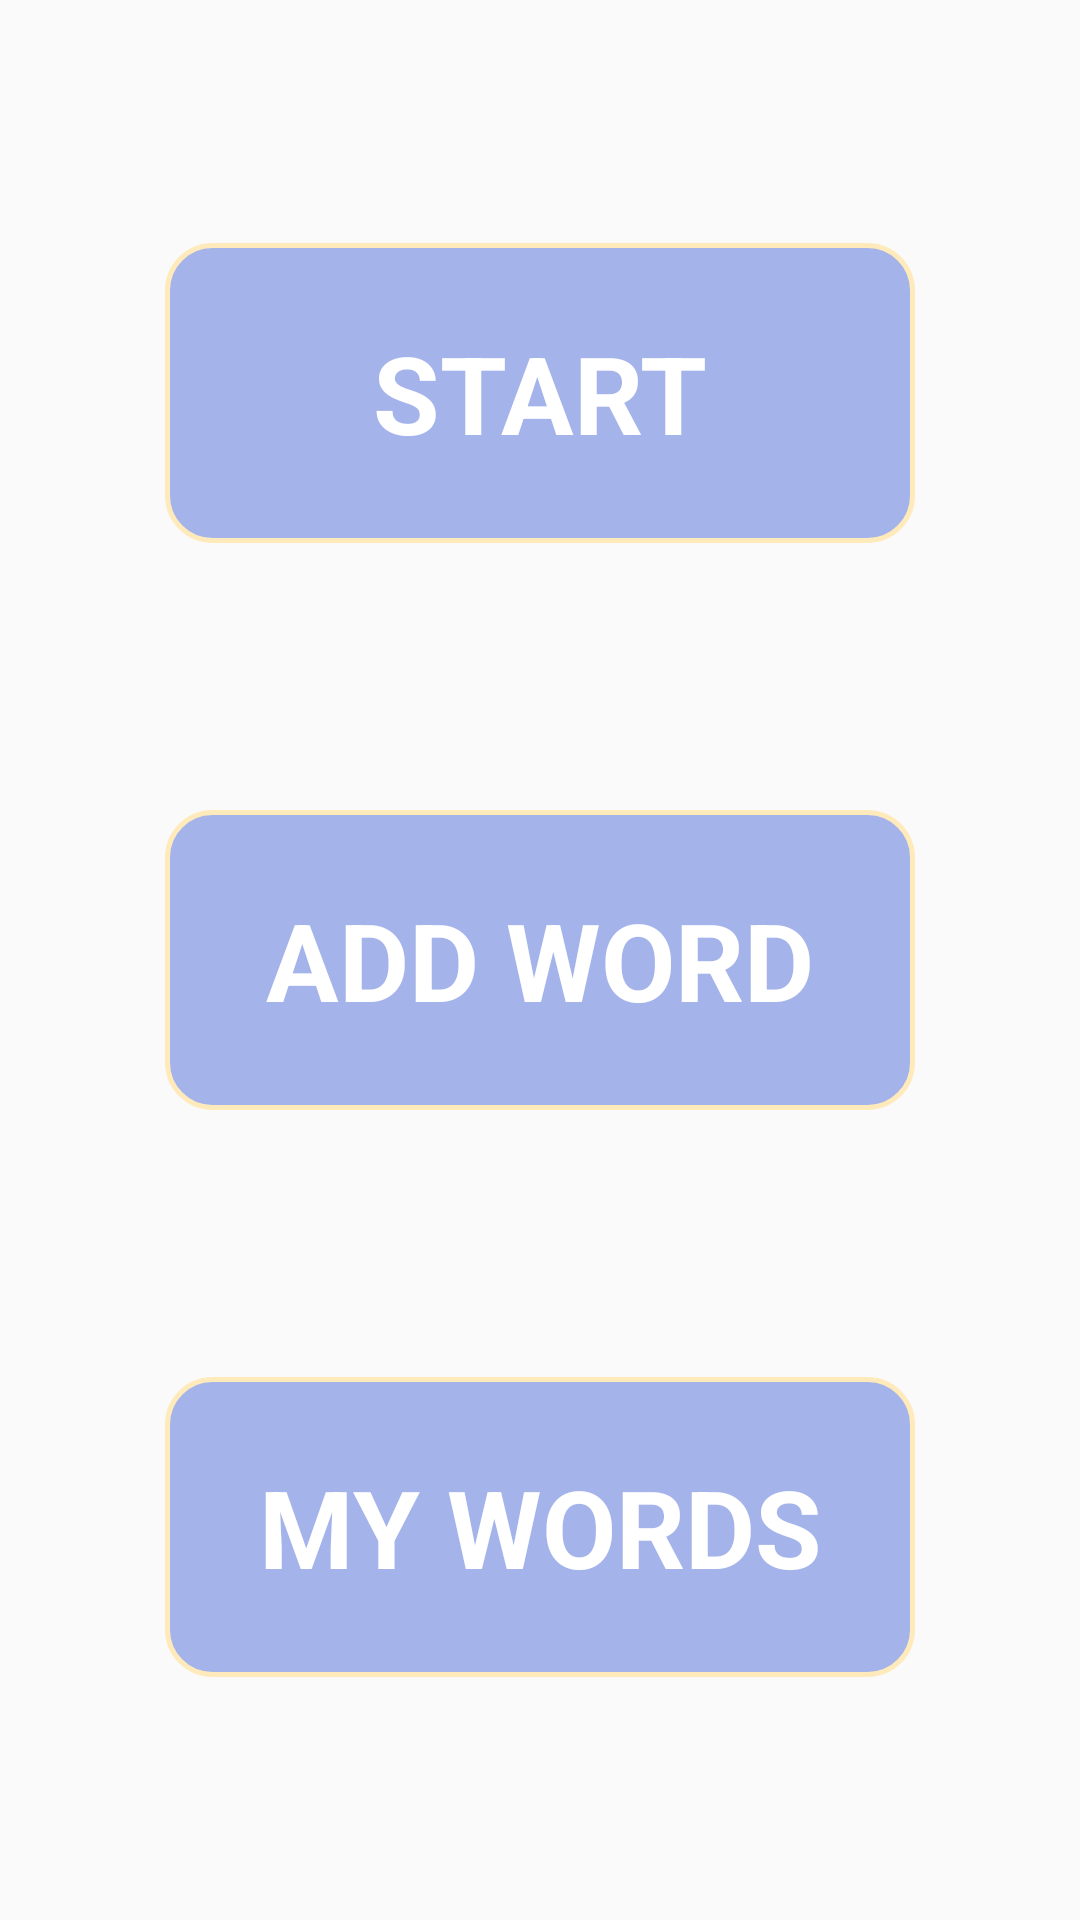

Write the Android layout XML for this screen, with the resource values it uses.
<!-- AndroidManifest.xml: application theme AppTheme -->
<!-- res/layout/activity_main.xml -->
<?xml version="1.0" encoding="utf-8"?>
<android.support.constraint.ConstraintLayout xmlns:android="http://schemas.android.com/apk/res/android"
    xmlns:app="http://schemas.android.com/apk/res-auto"
    xmlns:tools="http://schemas.android.com/tools"
    android:layout_width="match_parent"
    android:layout_height="match_parent"
    android:background="@drawable/main_background"
    tools:context=".activities.MainActivity">

    <Button
        android:id="@+id/startButton"
        style="@style/Widget.AppCompat.Button.Colored"
        android:layout_width="wrap_content"
        android:layout_height="wrap_content"
        android:layout_alignParentTop="true"
        android:layout_centerHorizontal="true"
        android:layout_marginBottom="8dp"
        android:width="250dp"
        android:height="100dp"
        android:background="@drawable/rounded_corners_of_button"
        android:text="@string/start"
        android:textAppearance="@style/TextAppearance.AppCompat.Display2"
        android:textColor="@android:color/white"
        android:textSize="36sp"
        android:textStyle="bold"
        app:layout_constraintBottom_toTopOf="@+id/addWordButton"
        app:layout_constraintEnd_toEndOf="parent"
        app:layout_constraintHorizontal_bias="0.5"
        app:layout_constraintStart_toStartOf="parent"
        app:layout_constraintTop_toTopOf="parent" />

    <Button
        android:id="@+id/addWordButton"
        style="@style/Widget.AppCompat.Button.Colored"
        android:layout_width="wrap_content"
        android:layout_height="wrap_content"
        android:layout_centerInParent="true"
        android:width="250dp"
        android:height="100dp"
        android:background="@drawable/rounded_corners_of_button"
        android:text="@string/add_word"
        android:textAppearance="@style/TextAppearance.AppCompat.Display2"
        android:textColor="@android:color/white"
        android:textSize="36sp"
        android:textStyle="bold"
        app:layout_constraintBottom_toTopOf="@+id/dbButton"
        app:layout_constraintEnd_toEndOf="parent"
        app:layout_constraintHorizontal_bias="0.5"
        app:layout_constraintStart_toStartOf="parent"
        app:layout_constraintTop_toBottomOf="@+id/startButton" />

    <Button
        android:id="@+id/dbButton"
        style="@style/Widget.AppCompat.Button.Colored"
        android:layout_width="wrap_content"
        android:layout_height="wrap_content"
        android:layout_alignParentBottom="true"
        android:layout_centerHorizontal="true"
        android:layout_marginTop="8dp"
        android:width="250dp"
        android:height="100dp"
        android:background="@drawable/rounded_corners_of_button"
        android:text="@string/database"
        android:textAppearance="@style/TextAppearance.AppCompat.Display2"
        android:textColor="@android:color/white"
        android:textSize="36sp"
        android:textStyle="bold"
        app:layout_constraintBottom_toBottomOf="parent"
        app:layout_constraintEnd_toEndOf="parent"
        app:layout_constraintHorizontal_bias="0.5"
        app:layout_constraintStart_toStartOf="parent"
        app:layout_constraintTop_toBottomOf="@+id/addWordButton" />

</android.support.constraint.ConstraintLayout>
<!-- resources referenced by this layout -->
<resources>
  <!-- drawable rounded_corners_of_button (drawable) -->
  <?xml version="1.0" encoding="utf-8"?>
  <shape xmlns:android="http://schemas.android.com/apk/res/android"
      android:shape="rectangle" android:padding="10dp">
      <solid android:color="#895c78de"/>
      <corners android:radius="15dp"/>
      <stroke android:width="5px" android:color="#ffeabc" />
  </shape>
  <string name="add_word">ADD WORD</string>
  <string name="database">MY WORDS</string>
  <string name="start">START</string>
  <style name="AppTheme" parent="Theme.AppCompat.Light.NoActionBar">
  
          <item name="colorPrimary">@color/colorPrimary</item>
          <item name="colorPrimaryDark">@color/colorPrimaryDark</item>
          <item name="colorAccent">@color/colorAccent</item>
      </style>
  <color name="colorPrimary">#3F51B5</color>
  <color name="colorPrimaryDark">#303F9F</color>
  <color name="colorAccent">#eaeaea</color>
</resources>
